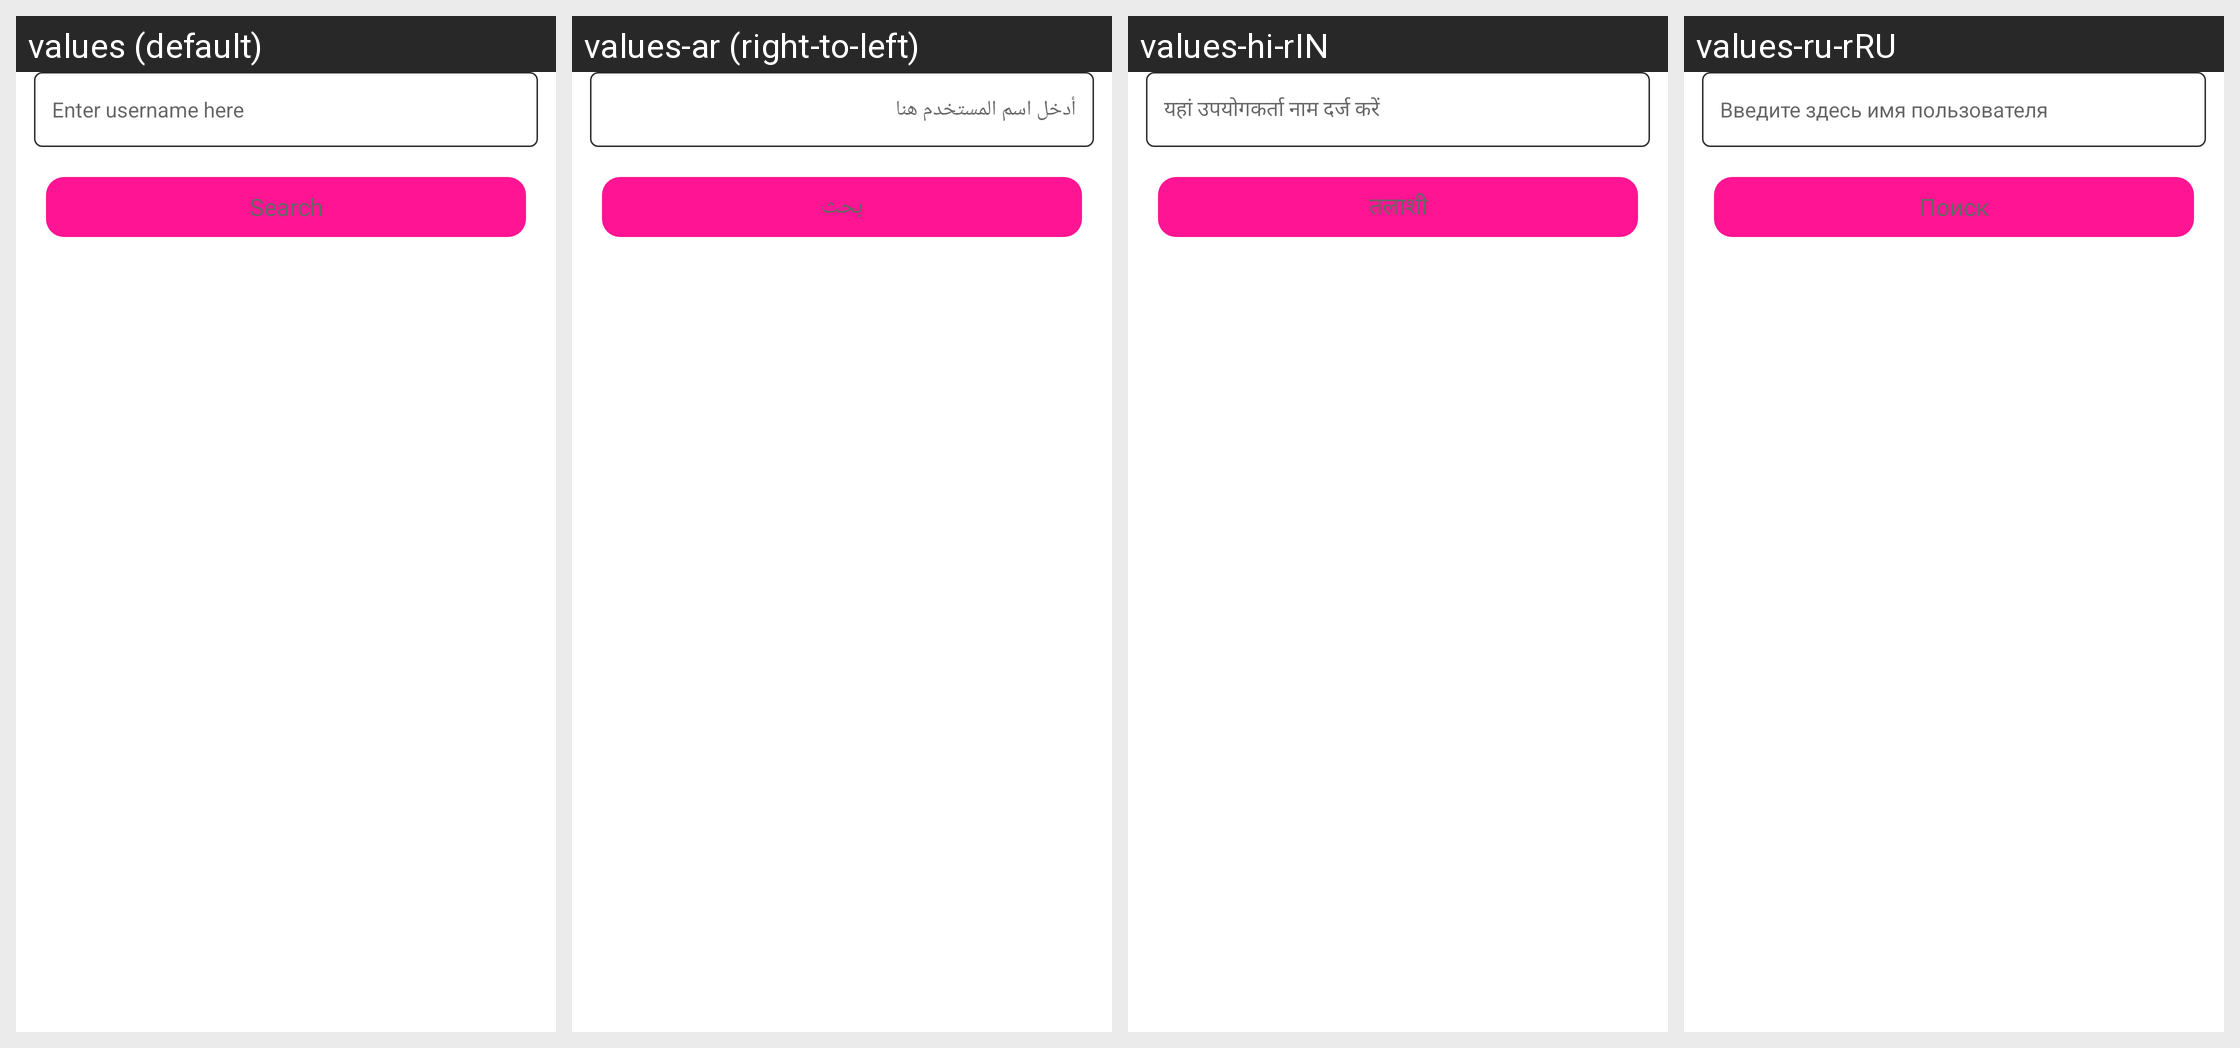

Strings drawn on this Android screen and how each of the app's shown locales translates them:
Android screen res/layout/fragment_user_name.xml rendered under 4 locales, left to right: values (default), values-ar (right-to-left), values-hi-rIN, values-ru-rRU. Device: Nexus 5 (rendered at 1080×1920; each locale shown at half size, 540×960, under a caption strip naming it); theme Theme.IgDownloader.
Other locales in the repository, not shown: values-in-rID, values-ja-rJP, values-ko-rKR, values-ru, values-vi-rVN, values-zh-rCN, values-zh-rTW.
Strings drawn on this screen, with the default value and each locale's value (text and hints the layout hard-codes, and strings that could not be matched under every locale, appear in the picture but are not listed):

paste_username
  values: Enter username here
  values-ar: أدخل اسم المستخدم هنا
  values-hi-rIN: यहां उपयोगकर्ता नाम दर्ज करें
  values-ru-rRU: Введите здесь имя пользователя

search
  values: Search
  values-ar: بحث
  values-hi-rIN: तलाशी
  values-ru-rRU: Поиск
